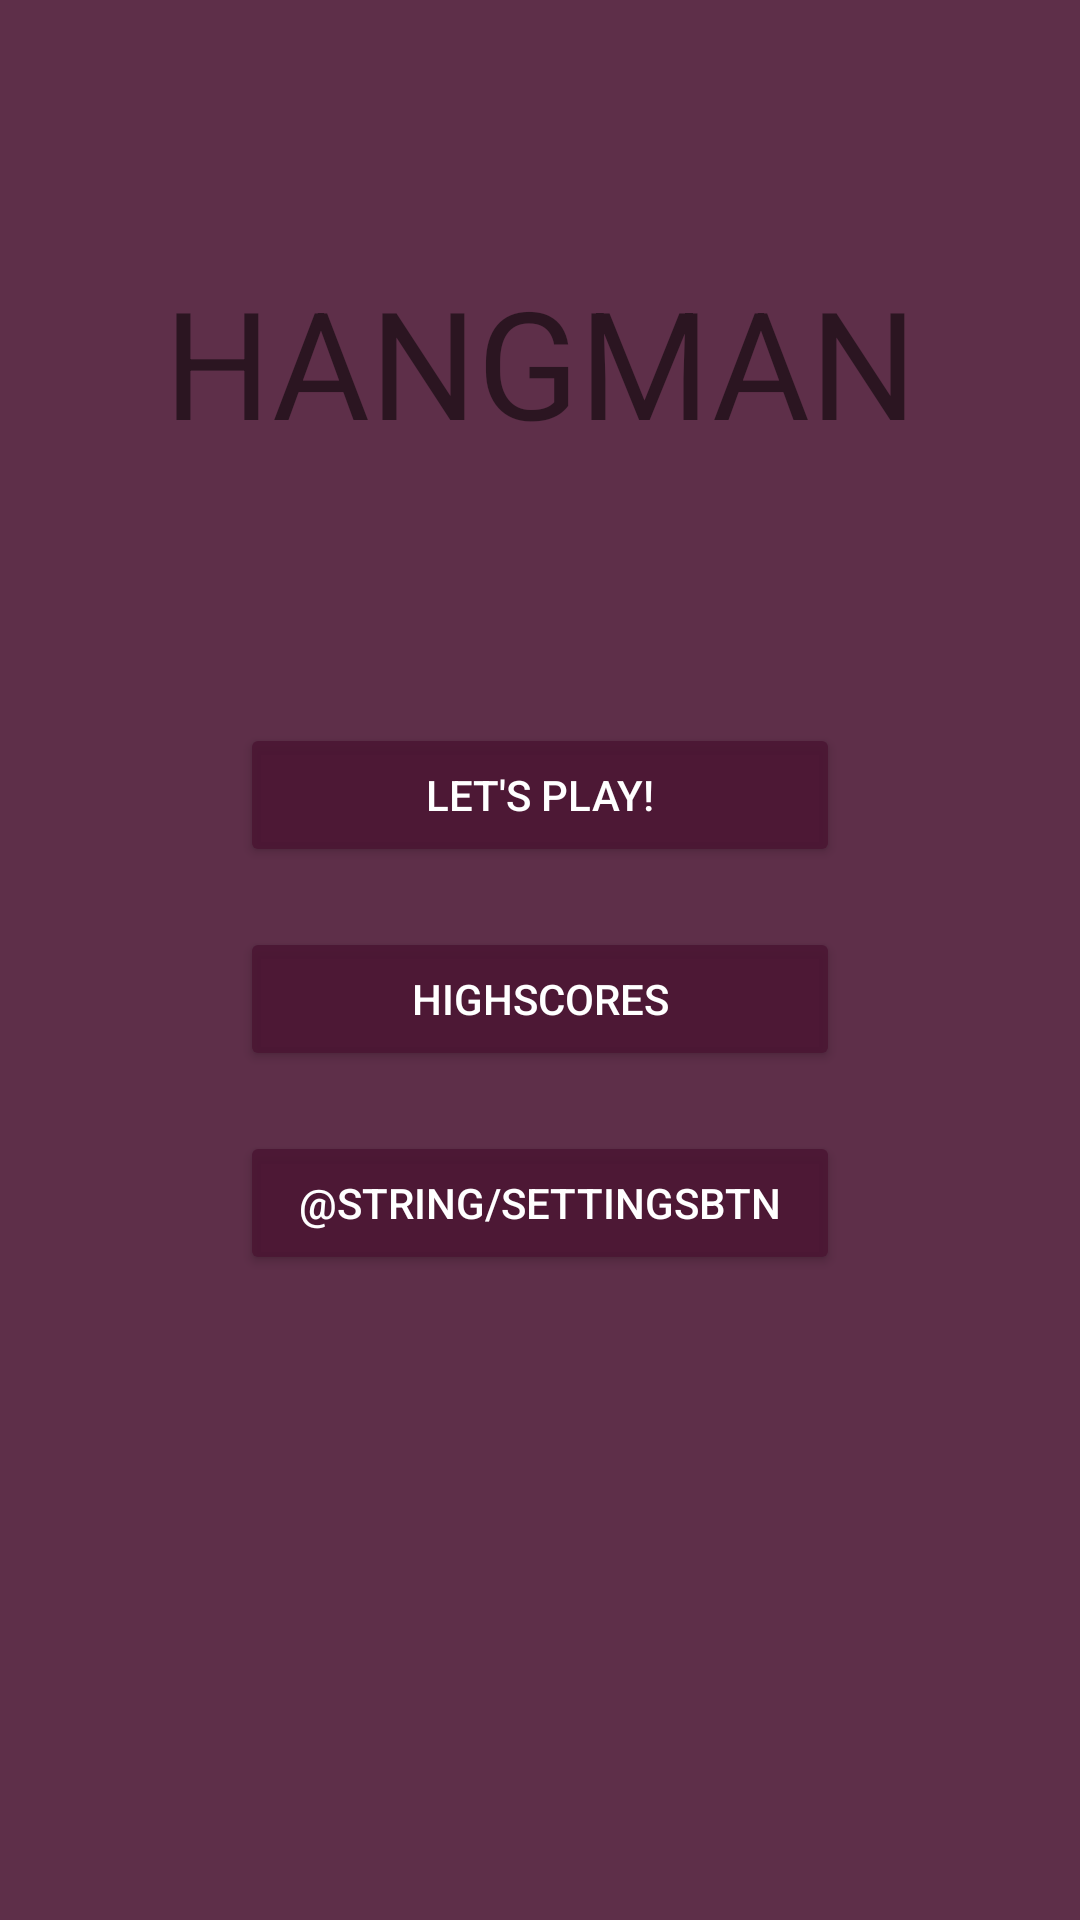

Write the Android layout XML for this screen, with the resource values it uses.
<!-- AndroidManifest.xml: application theme AppTheme -->
<!-- res/layout/activity_main_menu_act.xml -->
<?xml version="1.0" encoding="utf-8"?>
<android.support.constraint.ConstraintLayout xmlns:android="http://schemas.android.com/apk/res/android"
    xmlns:app="http://schemas.android.com/apk/res-auto"
    xmlns:tools="http://schemas.android.com/tools"
    android:layout_width="match_parent"
    android:layout_height="match_parent"
    android:background="@color/firstColor"
    tools:context=".Main_menu_act">

    <LinearLayout
        android:id="@+id/linearLayout"
        android:layout_width="match_parent"
        android:layout_height="wrap_content"
        android:layout_marginBottom="128dp"
        android:orientation="vertical"
        app:layout_constraintBottom_toBottomOf="parent"
        app:layout_constraintEnd_toEndOf="parent"
        app:layout_constraintStart_toStartOf="parent"
        app:layout_constraintTop_toBottomOf="@id/title">

        <Button
            android:id="@+id/PlayBtn"
            style="@android:style/Widget.Material.Button.Colored"
            android:layout_width="200dp"
            android:layout_height="wrap_content"
            android:layout_gravity="center"
            android:elevation="0dp"
            android:text="@string/playBtn" />

        <Button
            android:id="@+id/ScoresBtn"
            style="@style/Widget.AppCompat.Button.Colored"
            android:layout_width="200dp"
            android:layout_height="match_parent"
            android:layout_gravity="center"
            android:layout_margin="20dp"
            android:text="@string/scoresBtn" />

        <Button
            android:id="@+id/SettingsBtn"
            style="@style/Widget.AppCompat.Button.Colored"
            android:layout_width="200dp"
            android:layout_height="wrap_content"
            android:layout_gravity="center"
            android:elevation="0dp"
            android:text="@string/settingsBtn" />
    </LinearLayout>

    <TextView
        android:id="@+id/title"
        android:layout_width="wrap_content"
        android:layout_height="wrap_content"
        android:text="@string/title"
        android:textAlignment="center"
        android:textSize="50dp"
        app:layout_constraintBottom_toTopOf="@+id/linearLayout"
        app:layout_constraintEnd_toEndOf="parent"
        app:layout_constraintStart_toStartOf="parent"
        app:layout_constraintTop_toTopOf="parent" />
</android.support.constraint.ConstraintLayout>
<!-- resources referenced by this layout -->
<resources>
  <color name="firstColor">#e24b1633</color>
  <string name="playBtn">"Let's play!"</string>
  <string name="scoresBtn">Highscores</string>
  <string name="title">HANGMAN</string>
  <style name="AppTheme" parent="Theme.AppCompat.Light.DarkActionBar">
          
          <item name="colorPrimary">@color/firstColor</item>
          <item name="colorPrimaryDark">@color/colorPrimaryDark</item>
          <item name="colorAccent">@color/firstColor</item>
      </style>
  <color name="colorPrimaryDark">#303F9F</color>
</resources>
